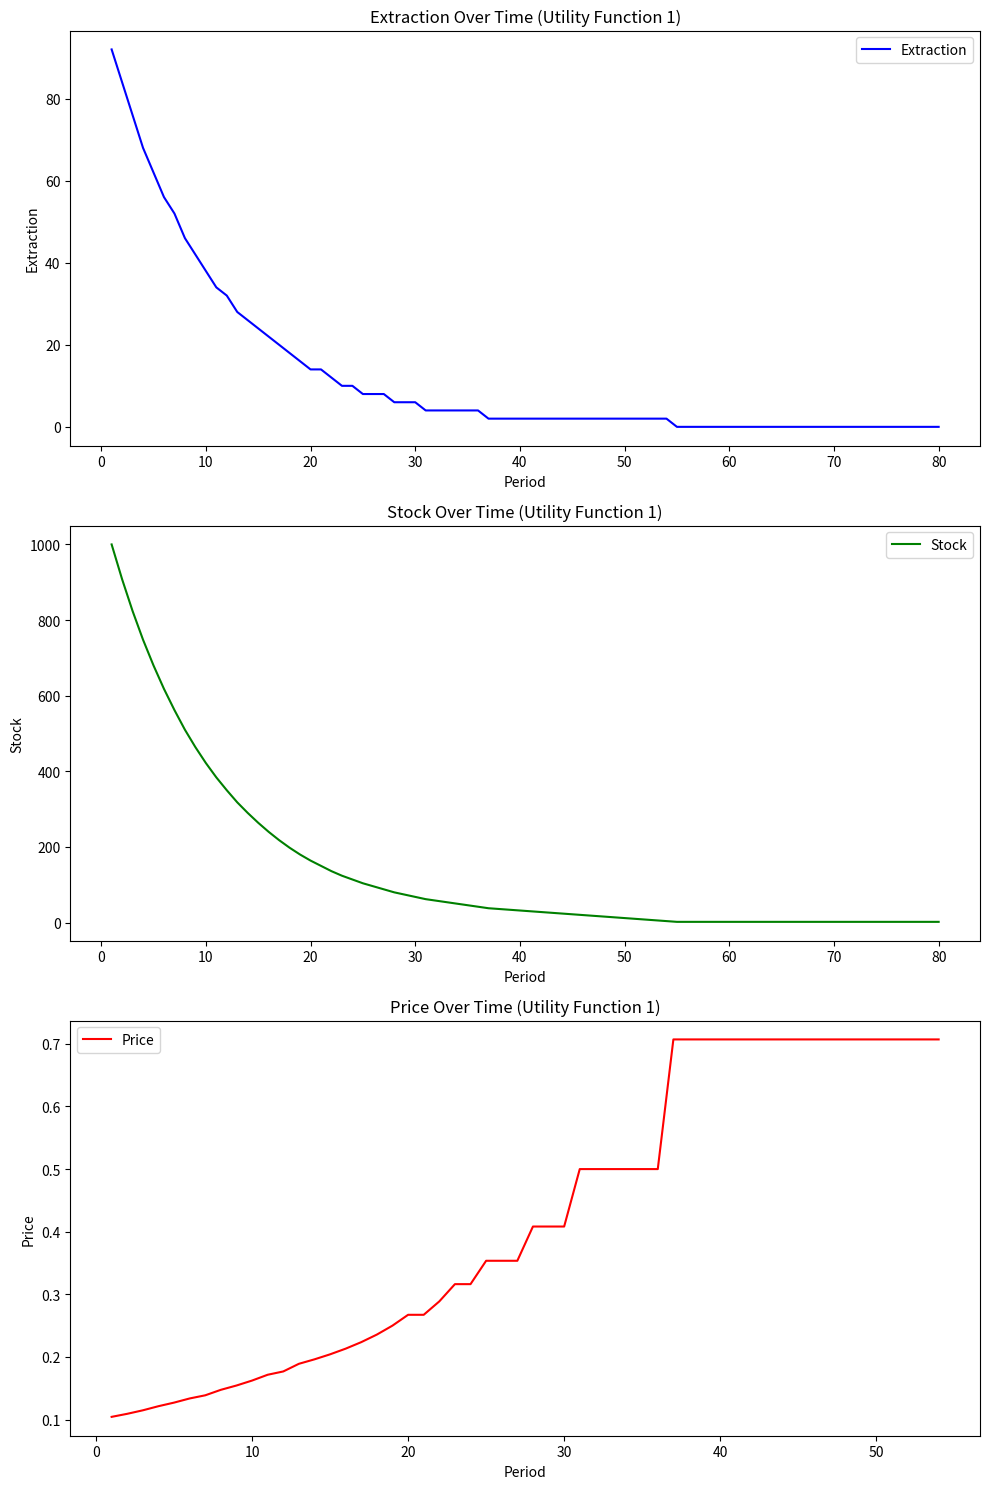
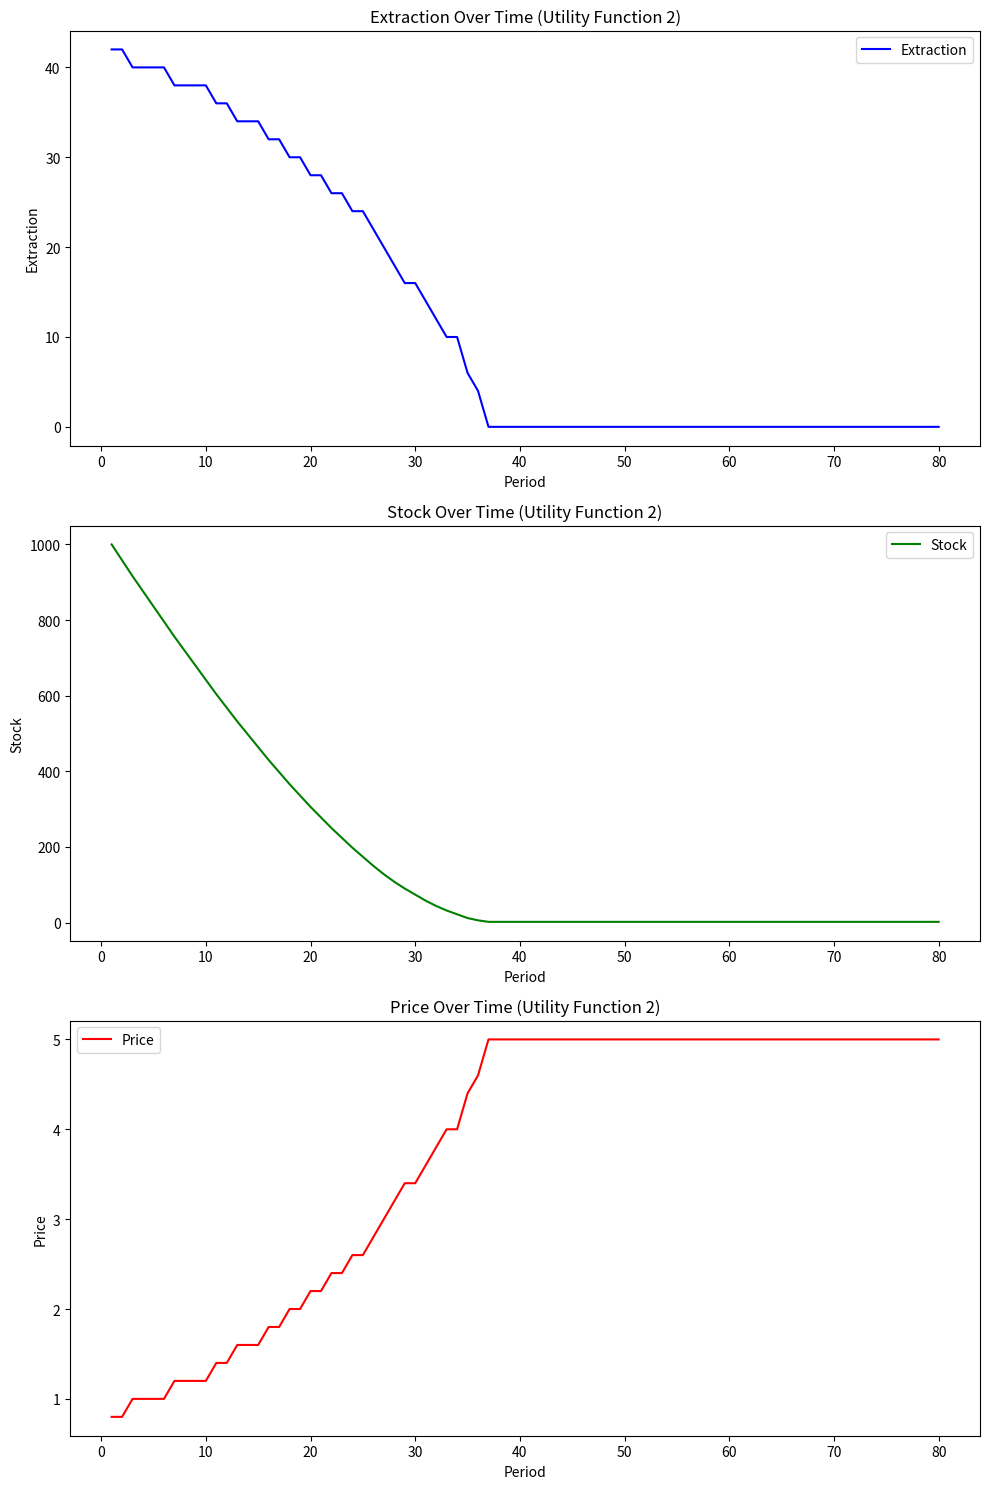

Recreate these plots in Python, in order.
import numpy as np
from scipy.sparse import csr_matrix
import matplotlib.pyplot as plt

# Define utility functions and their marginal utilities
def utility1(y):
    """Utility function U(y) = 2 * sqrt(y)"""
    return 2 * np.sqrt(y)

def marginal_utility1(y):
    """Marginal utility of utility function 1"""
    return np.where(y > 0, y ** (-0.5), np.inf)

def utility2(y):
    """Utility function U(y) = 5y - 0.05y^2"""
    return 5 * y - 0.05 * y ** 2

def marginal_utility2(y):
    """Marginal utility of utility function 2"""
    return 5 - 0.1 * y

# Set up initial parameters
stock = 1000  # Total stock available
discount_rate = 0.05
delta = 1 / (1 + discount_rate)  # Discount factor

N = 501  # Number of states
nA = 501  # Number of actions
step_size = stock / (N - 1)  # Step size between states

# Define action space
action_space = np.linspace(0, stock, nA)

# Create state space evenly over the square root of the action space
state_space = np.linspace(0, np.sqrt(stock), N) ** 2

# Create matrices for state-action pairs
state_space_matrix = np.repeat(state_space[:, np.newaxis], nA, axis=1)  # N x nA
action_space_matrix = np.repeat(action_space[np.newaxis, :], N, axis=0)  # N x nA

# Determine feasible actions (can't extract more than available stock)
feasible_actions = action_space_matrix <= state_space_matrix

# Compute utility matrices for both utility functions
utility_matrix1 = np.full((N, nA), -1e10)
utility_matrix1[feasible_actions] = utility1(action_space_matrix[feasible_actions])

utility_matrix2 = np.full((N, nA), -1e10)
utility_matrix2[feasible_actions] = utility2(action_space_matrix[feasible_actions])

# Flatten utility matrices for use in Bellman equation
utility_vector1 = utility_matrix1.flatten()
utility_vector2 = utility_matrix2.flatten()

# Compute updated state matrix after extraction
update_state_matrix = state_space_matrix - action_space_matrix

# Build the sparse transition matrix
row_indices = []
col_indices = []
data_values = []

for state_idx in range(N):
    for action_idx in range(nA):
        if feasible_actions[state_idx, action_idx]:
            current_stock = state_space[state_idx]
            extraction_amount = action_space[action_idx]
            next_stock = current_stock - extraction_amount
            row_index = state_idx * nA + action_idx

            # Find the indices of the next state using linear interpolation
            if next_stock <= state_space[0]:
                next_state_idx = 0
                weight = 1.0
                row_indices.append(row_index)
                col_indices.append(next_state_idx)
                data_values.append(weight)
            elif next_stock >= state_space[-1]:
                next_state_idx = N - 1
                weight = 1.0
                row_indices.append(row_index)
                col_indices.append(next_state_idx)
                data_values.append(weight)
            else:
                lower_idx = np.searchsorted(state_space, next_stock, side='right') - 1
                upper_idx = lower_idx + 1
                lower_state = state_space[lower_idx]
                upper_state = state_space[upper_idx]
                weight_upper = (next_stock - lower_state) / (upper_state - lower_state)
                weight_lower = 1.0 - weight_upper

                row_indices.extend([row_index, row_index])
                col_indices.extend([lower_idx, upper_idx])
                data_values.extend([weight_lower, weight_upper])

transition_matrix = csr_matrix(
    (data_values, (row_indices, col_indices)), shape=(N * nA, N)
)

# Define the Bellman operator function
def bellman_operator(value_function, utility_vector, transition_matrix, delta, N, nA):
    """Computes the Bellman operator for value function iteration."""
    expected_value = transition_matrix.dot(value_function)
    bellman_values = utility_vector + delta * expected_value
    return bellman_values.reshape(N, nA)

# Define the value function iteration algorithm
def value_function_iteration(
    utility_vector, transition_matrix, delta, N, nA, tol=1e-8, max_iter=1000
):
    """Performs value function iteration to find optimal policy."""
    v = np.zeros(N)
    for iteration in range(max_iter):
        B_sa = bellman_operator(v, utility_vector, transition_matrix, delta, N, nA)
        v_new = np.max(B_sa, axis=1)
        policy = np.argmax(B_sa, axis=1)
        if np.max(np.abs(v_new - v)) < tol:
            print(f"Converged in {iteration + 1} iterations")
            return v_new, policy
        v = v_new
    print("Did not converge within max iterations")
    return v, policy

# Define a function to construct the optimal transition matrix
def construct_optimal_transition_matrix(N, nA, transition_matrix, policy):
    """Constructs the optimal transition matrix based on the policy."""
    row_indices = []
    col_indices = []
    data_values = []

    for state_idx in range(N):
        optimal_action_idx = policy[state_idx]
        row_index = state_idx * nA + optimal_action_idx
        row = transition_matrix.getrow(row_index)
        cols = row.indices
        probs = row.data
        for col, prob in zip(cols, probs):
            if prob > 0:
                row_indices.append(state_idx)
                col_indices.append(col)
                data_values.append(prob)

    return csr_matrix((data_values, (row_indices, col_indices)), shape=(N, N))

# Perform value function iteration for utility function 1
print("Solving for utility function 1:")
v_u1, C_u1 = value_function_iteration(
    utility_vector1, transition_matrix, delta, N, nA
)
Topt_u1 = construct_optimal_transition_matrix(N, nA, transition_matrix, C_u1)

# Perform value function iteration for utility function 2
print("Solving for utility function 2:")
v_u2, C_u2 = value_function_iteration(
    utility_vector2, transition_matrix, delta, N, nA
)
Topt_u2 = construct_optimal_transition_matrix(N, nA, transition_matrix, C_u2)

# Define the simulation function
def simulate_extraction(
    T, starting_stock, marginal_utility_func, policy, action_space, state_space
):
    """Simulates the extraction and price over T periods."""
    remaining_stock = starting_stock
    extraction_path = []
    stock_path = []
    price_path = []

    for t in range(T):
        stock_path.append(remaining_stock)
        current_state = np.searchsorted(state_space, remaining_stock, side="right") - 1
        if current_state < 0 or current_state >= N:
            print("Error: State index out of bounds")
            break
        action_index = policy[current_state]
        action = action_space[action_index]
        extraction_path.append(action)
        if action == 0:
            print(f"Action is zero at time {t}, remaining stock {remaining_stock}")
        price = marginal_utility_func(action)
        price_path.append(price)
        remaining_stock -= action
        if remaining_stock < 0:
            print(f"Stock depleted at period {t + 1}")
            break

    return extraction_path, stock_path, price_path

# Define the plotting function using matplotlib
def plot_simulation_results(extraction_path, stock_path, price_path, title_suffix):
    """Plots the extraction, stock, and price over time."""
    periods = np.arange(1, len(extraction_path) + 1)

    fig, axs = plt.subplots(3, 1, figsize=(10, 15))

    axs[0].plot(periods, extraction_path, label='Extraction', color='blue')
    axs[0].set_title(f'Extraction Over Time {title_suffix}')
    axs[0].set_xlabel('Period')
    axs[0].set_ylabel('Extraction')
    axs[0].legend()

    axs[1].plot(periods, stock_path[:len(periods)], label='Stock', color='green')
    axs[1].set_title(f'Stock Over Time {title_suffix}')
    axs[1].set_xlabel('Period')
    axs[1].set_ylabel('Stock')
    axs[1].legend()

    axs[2].plot(periods, price_path, label='Price', color='red')
    axs[2].set_title(f'Price Over Time {title_suffix}')
    axs[2].set_xlabel('Period')
    axs[2].set_ylabel('Price')
    axs[2].legend()

    plt.tight_layout()
    plt.show()

# Simulation parameters
T = 80

# Simulate and plot results for utility function 1
extraction_path1, stock_path1, price_path1 = simulate_extraction(
    T, stock, marginal_utility1, C_u1, action_space, state_space
)
plot_simulation_results(extraction_path1, stock_path1, price_path1, '(Utility Function 1)')

# Simulate and plot results for utility function 2
extraction_path2, stock_path2, price_path2 = simulate_extraction(
    T, stock, marginal_utility2, C_u2, action_space, state_space
)
plot_simulation_results(extraction_path2, stock_path2, price_path2, '(Utility Function 2)')
